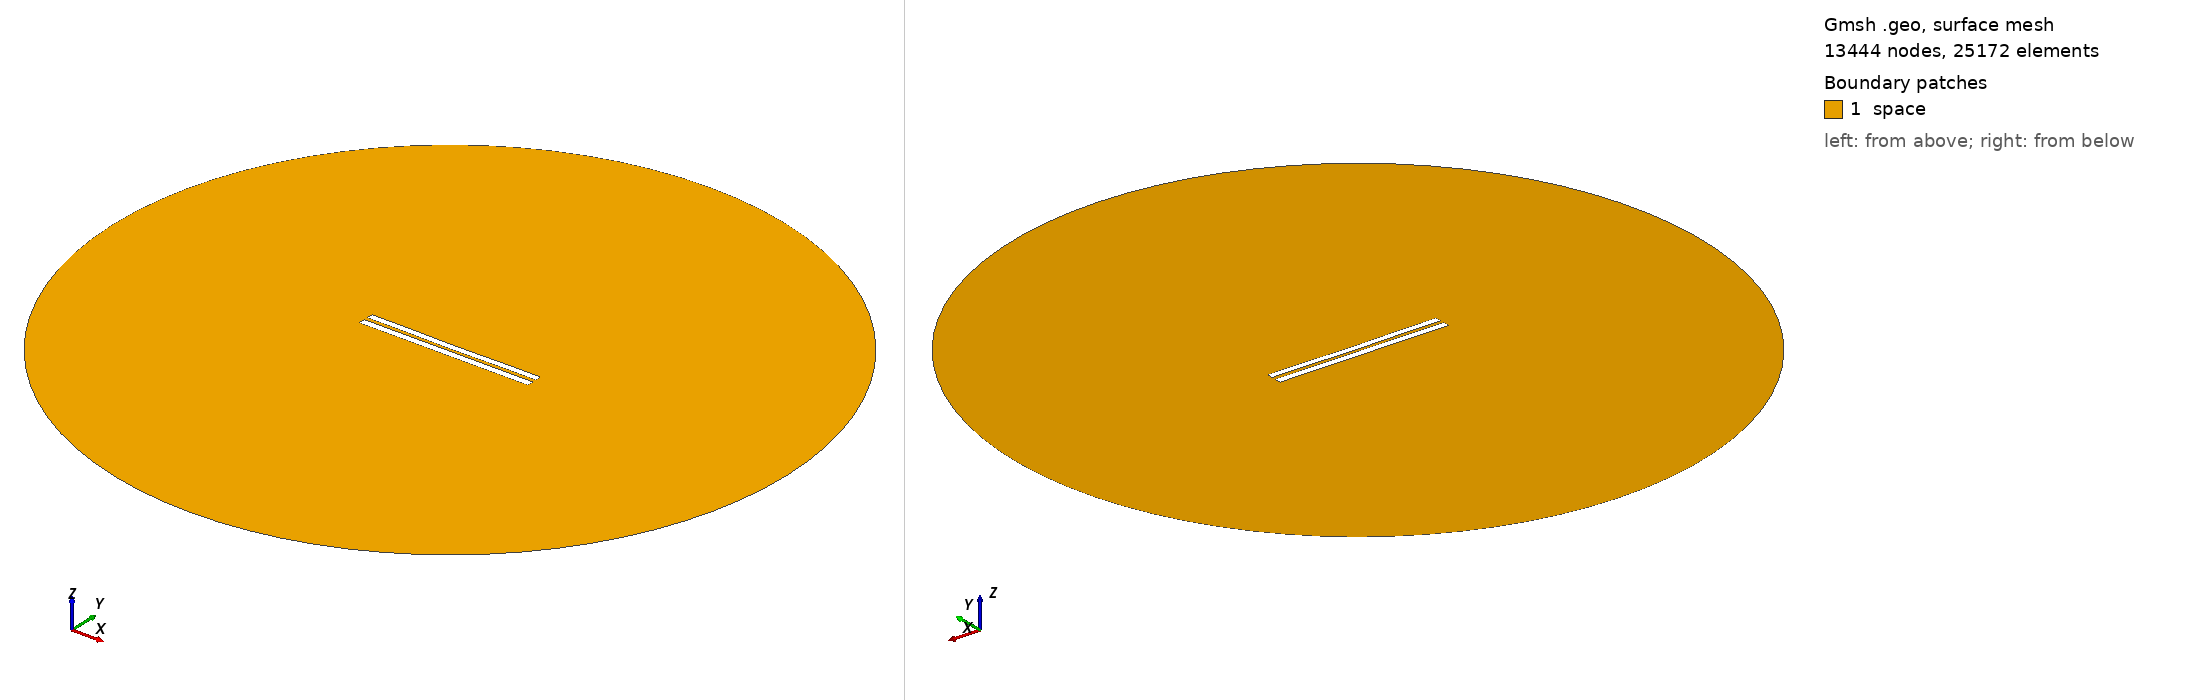

Gmsh geometry script, surface-meshed: 13444 nodes, 25172 surface elements. Boundary patches (legend numbers): 1 space. Left view from above one corner, right view from below the opposite corner. Legend entries are the model's physical surfaces. The drawing asked Gmsh for element sizes between 1% and 20% of the model's largest extent; the script's own settings can give other sizes.

=== 5139.geo (drawn) ===
//---------------------------------------
// Geometry kernel
//---------------------------------------

SetFactory("OpenCASCADE");



//---------------------------------------
// Parameters of the geometry
//---------------------------------------

// Overetch of the upper plate
overetch = 0.125;

// Distance between the plates
distance = 2.25;

// Discretization over the x axis (for the deformation)
nx = 50; 

// Length of the plate
L = 100 - overetch; 

// Number of modes
n = 4; 

// 1st mode coefficient
coeff(1) = -0.075;
beta(1) = 0.596864 * 3.1415926535 / L;

// 2nd mode coefficient
coeff(2) = -0.15;
beta(2) = 1.49418 * 3.1415926535 / L;

// 3rd mode coefficient
coeff(3) = 0.0;
beta(3) = 2.50025 * 3.1415926535 / L;

// 4th mode coefficient
coeff(4) = 0.07499999999999998;
beta(4) = 3.49999 * 3.1415926535 / L;



//---------------------------------------
// Upper plate (deformed rectangle)
//---------------------------------------

// Coordiantes of the upper plate
xmin = -50;
xmax = 50 - overetch;

// Height of the upper plate
yheight = 4 - 2 * overetch;

// Indexes of the points
UpperID[] = {};
LowerID[] = {};
LeftID[] = {};
RightID[] = {};

// Point index
p = 1;

// Horizontal edges
For i In {1:nx}
    x = xmin + (i-1)*(xmax - xmin)/(nx-1);

    y_bottom = distance / 2 + overetch;
    For j In {1:n}
        C = (Cosh(beta(j)*L) + Cos(beta(j)*L)) / (Sinh(beta(j)*L) + Sin(beta(j)*L));
        y_bottom  = y_bottom + coeff(j) * (Cosh(beta(j)*(x+50)) - Cos(beta(j)*(x+50)) - C * (Sinh(beta(j)*(x+50)) - Sin(beta(j)*(x+50))));
    EndFor

    y_top = y_bottom + yheight;

    Point(p) = {x, y_top, 0, 1.0};
    UpperID[i] = p;
    p = p + 1;

    Point(p) = {x, y_bottom, 0, 1.0};
    LowerID[i] = p;
    p = p + 1;
EndFor

// Create point lists
UpperPts[] = {}; LowerPts[] = {};
For i In {1:nx}
  UpperPts[] += {UpperID[i]};
  LowerPts[] += {LowerID[i]};
EndFor

// Build splines
Spline(1) = {UpperPts[]};
Spline(2) = {LowerPts[]};
Line(3) = {LowerPts[nx-1], UpperPts[nx-1]};
Line(4) = {LowerPts[0], UpperPts[0]};

// Build the plane surface
Curve Loop(1) = {2, 3, -1, -4};
Plane Surface(1) = {1};



//---------------------------------------
// Lower plate (rectangle)
//---------------------------------------

// Vertices
Point(1001) = {-50, -1, 0, 1.0};
Point(1002) = { 50, -1, 0, 1.0};
Point(1003) = { 50,  -5, 0, 1.0};
Point(1004) = {-50,  -5, 0, 1.0};

// Edges
Line(5) = {1001, 1002};
Line(6) = {1002, 1003};
Line(7) = {1003, 1004};
Line(8) = {1004, 1001};

// Plane surface
Line Loop(2) = {5, 6, 7, 8};
Plane Surface(2) = {2}; 



//---------------------------------------
// Outer (fictious) boundary
//---------------------------------------

// Points
Point(1005) = {0, 0, 0};       // Center
Point(1006) = {200, 0, 0};     // Start point
Point(1007) = {0, 200, 0};     // 90 degrees
Point(1008) = {-200, 0, 0};    // 180 degrees
Point(1009) = {0, -200, 0};    // 270 degrees

// Circle arcs (each needs start, center, end)
Circle(9) = {1006, 1005, 1007};
Circle(10) = {1007, 1005, 1008};
Circle(11) = {1008, 1005, 1009};
Circle(12) = {1009, 1005, 1006};

// Plane surface for the entire domain
Curve Loop(3) = {9, 10, 11, 12};
Surface(3) = {3};

// Subtract the plates from the whole domain to obtain the actual domain where we want to solve the equations
BooleanDifference{ Surface{3}; Delete; }{ Surface{1}; Surface{2}; Delete; }




//---------------------------------------
// Transfinite Lines/Curves
//---------------------------------------

// Set the number of points on the boundaries
r = 7;

// Plates
Transfinite Curve {1, 2} = 50*r Using Progression 1;
Transfinite Curve {3, 4} = 2*r Using Progression 1;
Transfinite Line {5, 7} = 50*r Using Progression 1;
Transfinite Line {6, 8} = 2*r Using Progression 1;

// Outer boundary
Transfinite Line {9, 10, 11, 12} = 20 Using Progression 1;



//---------------------------------------
// Physical groups
//---------------------------------------                

// Physical curves (boundaries)
Physical Line("force_segment", 10) = {2};
Physical Line("upper_plate", 11) = {1, 3, 4};
Physical Line("lower_plate", 12) = {5, 6, 7, 8};
Physical Line("boundary", 20) = {9, 10, 11, 12};

// Physical Surfaces
Physical Surface("space", 30) = {3};



//---------------------------------------
// 6. Generate the Mesh
//---------------------------------------

// 2D mesh generation
Mesh 2;
